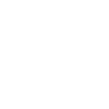
t = 0.00 s
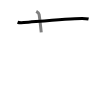
t = 1.50 s
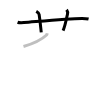
t = 3.25 s
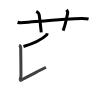
t = 4.75 s
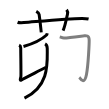
t = 6.50 s
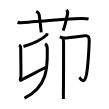
t = 8.00 s

The animated SVG that drew these frames (rendered in a browser with its animation timeline set to each time). Animation: 8 SMIL elements (animate=8); one cycle of 8.00 s.

<svg width="109px" height="109px" viewBox="0 0 px 109px" xmlns="http://www.w3.org/2000/svg" xmlns:xlink="http://www.w3.org/1999/xlink" xml:space="preserve" version="1.1"  baseProfile="full">
<path d="M17.58,22.25c1.34,0.53,5.04,0.44,6.39,0.33c12.33-0.96,43.67-4.09,57.88-4.17c2.24-0.01,5.62,0.4,6.73,0.67" style="fill:none;stroke:black;stroke-width:3;opacity:0">
  <animate attributeType="CSS" attributeName="opacity" from="0" to="1" begin="0s" dur="1s" repeatCount="0" fill="freeze" />
</path>
<path d="M36.25,11.42c1.5,0.83,2.75,2.22,2.88,3.04c1.14,7.61,1.8,15.2,2.12,17.96" style="fill:none;stroke:black;stroke-width:3;opacity:0">
  <animate attributeType="CSS" attributeName="opacity" from="0" to="1" begin="1s" dur="1s" repeatCount="0" fill="freeze" />
</path>
<path d="M66.58,9.75c1.17,1.5,1.24,3.2,0.88,4.61c-1.21,4.72-2.07,10.91-4.38,16.22" style="fill:none;stroke:black;stroke-width:3;opacity:0">
  <animate attributeType="CSS" attributeName="opacity" from="0" to="1" begin="2s" dur="1s" repeatCount="0" fill="freeze" />
</path>
<path d="M47.19,33.25c-0.19,1-0.25,1.4-0.63,1.76c-4.64,4.41-10.99,7.96-23.08,11.52" style="fill:none;stroke:black;stroke-width:3;opacity:0">
  <animate attributeType="CSS" attributeName="opacity" from="0" to="1" begin="3s" dur="1s" repeatCount="0" fill="freeze" />
</path>
<path d="M19.08,45.25c0.88,0.37,1.65,1.97,1.65,2.74c0,5.76,0.37,26.54,0.18,28.39c-0.18,1.67-1.59,4.83,0.53,3.53c2.12-1.3,17.17-8.83,24.48-12.66" style="fill:none;stroke:black;stroke-width:3;opacity:0">
  <animate attributeType="CSS" attributeName="opacity" from="0" to="1" begin="4s" dur="1s" repeatCount="0" fill="freeze" />
</path>
<path d="M45.08,43.92c1.29,0.71,2.17,2.85,2.17,4.67c0,14.18,2.41,37.43-22.78,49.49" style="fill:none;stroke:black;stroke-width:3;opacity:0">
  <animate attributeType="CSS" attributeName="opacity" from="0" to="1" begin="5s" dur="1s" repeatCount="0" fill="freeze" />
</path>
<path d="M59.75,36.92c0.75,0.21,2.9,1.28,4.42,1.17c4.58-0.33,18.23-2.12,20.11-2.33c1.88-0.21,4.7-0.42,4.89,4.02c0.09,2.12-0.8,25.25-2.75,34.97c-2.26,11.25-6.58,3.06-7.14,2.64" style="fill:none;stroke:black;stroke-width:3;opacity:0">
  <animate attributeType="CSS" attributeName="opacity" from="0" to="1" begin="6s" dur="1s" repeatCount="0" fill="freeze" />
</path>
<path d="M63.03,38.61c0.02,0.14,0.53,2.18,0.54,3.89c0.07,11.17-0.06,50.96-0.19,56.58" style="fill:none;stroke:black;stroke-width:3;opacity:0">
  <animate attributeType="CSS" attributeName="opacity" from="0" to="1" begin="7s" dur="1s" repeatCount="0" fill="freeze" />
</path>
</svg>
